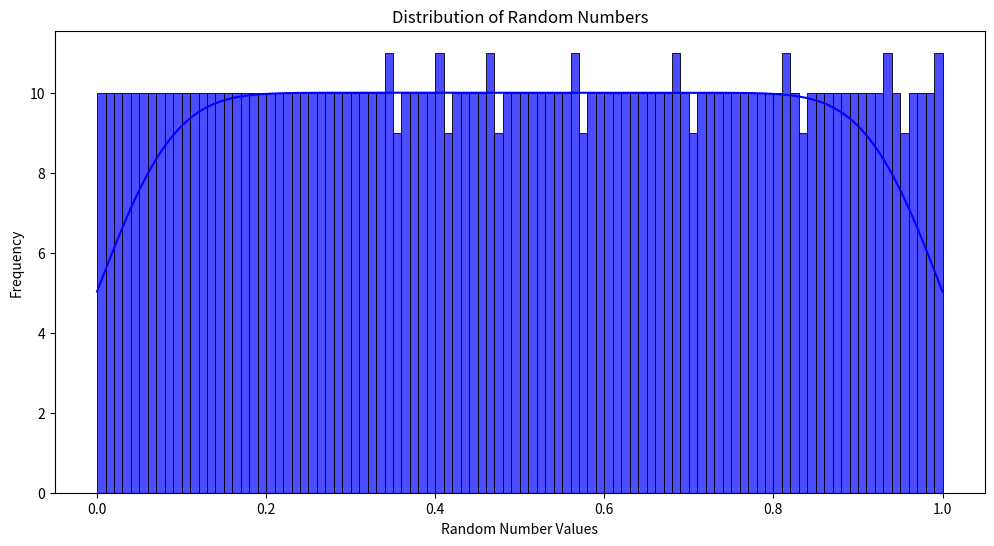

This figure's Python source:
import random
from typing import List
from collections import Counter
import matplotlib.pyplot as plt
import seaborn as sns

# Methods to count the numbers
MANUAL = 0
COUNTER_CLASS = 1

def custom_round(n, decimals=0) -> float:
    """
    Custom round function to round a number to the specified number of decimal places.

    The built-in round function rounds to the closest even number, which may not be desirable
    in all cases. This function ensures that numbers are rounded to the nearest value,
    providing consistent results for all inputs.

    Parameters:
    n (float): The number to be rounded.
    decimals (int): The number of decimal places to round to (default is 0).

    Returns:
    float: The rounded number.
    """
    multiplier = 10 ** decimals
    return (n * multiplier + 0.5) // 1 / multiplier

def print_results(separated_numbers_counted:dict[float, int]) -> None:
    print(" " * 9 + f"{'Value':<13} {'Frequency':<12} {'Percentage':<10}")
    print("-" * 50)

    total_count = 10**6
    for value, count in sorted(separated_numbers_counted.items()):
        percentage = (count / total_count) * 100
        if value == 0:
            lower_bound = value
            upper_bound = custom_round(value + 0.0005, 4)
            print(f"{lower_bound:0.4f} <= x < {upper_bound:<10} {count:<12} {percentage:<10.2f}")
        elif value == 1:
            lower_bound = custom_round(value - 0.0005, 4)
            upper_bound = value
            print(f"{lower_bound} <= x <= {upper_bound:<9} {count:<12} {percentage:<10.2f}")
        else:
            lower_bound = custom_round(value - 0.0005, 4)
            upper_bound = custom_round(value + 0.0005, 4)
            print(f"{lower_bound} <= x < {upper_bound:<10} {count:<12} {percentage:<10.2f}")

def generate_random_numbers() -> List[float]:
    return [custom_round(random.random(), 3) for _ in range(10 ** 6)]

def create_separators() -> List[float]:
    return [(_/1000.000) for _ in range(0,1001)]

def create_separated_numbers_dict() -> dict[float, int]:
    return {(_/1000.000):0 for _ in range(0,1001)}

def count_numbers_with_method(separators: List, random_numbers: List[float], method: int) -> dict[float, int]:
    separated_numbers_dict = create_separated_numbers_dict()
    if method == 0: # O(n^2) Algorithm
        for number in separators:
            for random_number in random_numbers:
                if random_number == number:
                    separated_numbers_dict[number] += 1
    elif method == 1: # O(nLog(n)) Algorithm
        random_count = Counter(random_numbers)
        for number, count in random_count.items():
            if number in separated_numbers_dict:
                separated_numbers_dict[number] += count
    return separated_numbers_dict

def save_distribution_plot(random_numbers: List[float], filename: str = "distribution_plot.png"):
    """
    Saves a distribution plot (histogram) of the random numbers.

    Parameters:
    random_numbers (List[float]): A list of random numbers to plot.
    filename (str): The name of the file to save the plot as (default is 'distribution_plot.png').
    """
    plt.figure(figsize=(12, 6))

    # Create a histogram
    sns.histplot(random_numbers, bins=100, kde=True, color='blue', alpha=0.7)

    # Add labels and title
    plt.xlabel('Random Number Values')
    plt.ylabel('Frequency')
    plt.title('Distribution of Random Numbers')

    # Save the plot to a file
    plt.savefig(filename)
    plt.show()

def main():
    random_numbers_list = generate_random_numbers()
    separators = create_separators()
    separated_numbers_counted = count_numbers_with_method(separators, random_numbers_list, method = COUNTER_CLASS)
    print_results(separated_numbers_counted)
    save_distribution_plot([_ for _ in separated_numbers_counted.keys()])

if __name__ == "__main__":
    main()
